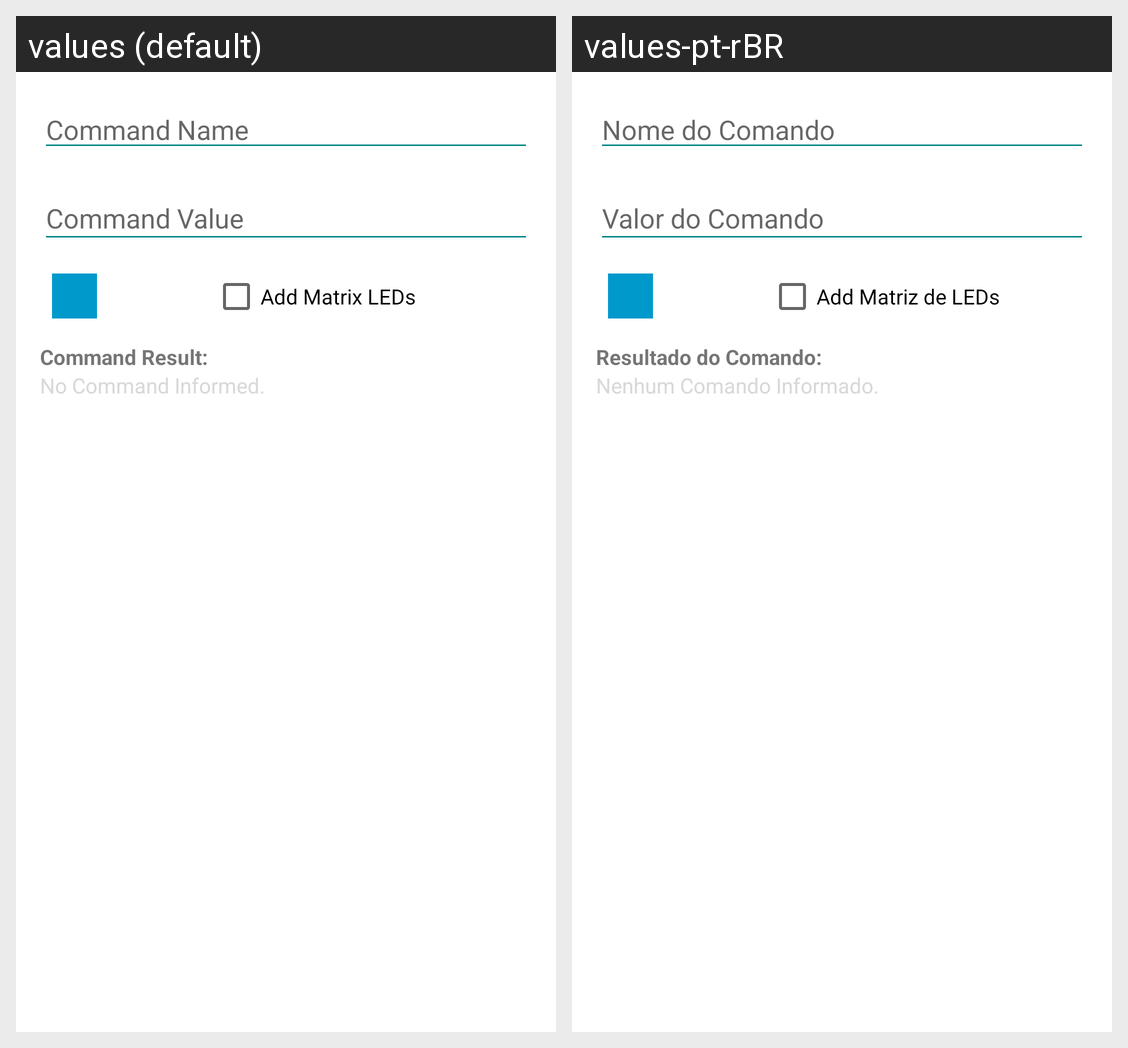

Locale-by-locale string values for the Android screen shown in this grid:
Android screen res/layout/dialog_config_command.xml rendered under 2 locales, left to right: values (default), values-pt-rBR. Device: Nexus 5 (rendered at 1080×1920; each locale shown at half size, 540×960, under a caption strip naming it); theme Theme.ChronoPassBluetoothTerminal.
Strings drawn on this screen, with the default value and each locale's value (text and hints the layout hard-codes, and strings that could not be matched under every locale, appear in the picture but are not listed):

hint_type_command_name
  values: Command Name
  values-pt-rBR: Nome do Comando

hint_type_command
  values: Command Value
  values-pt-rBR: Valor do Comando

cb_matrix_led
  values: Add Matrix LEDs
  values-pt-rBR: Add Matriz de LEDs

tv_command_result
  values: Command Result:
  values-pt-rBR: Resultado do Comando:

no_command_informed
  values: No Command Informed.
  values-pt-rBR: Nenhum Comando Informado.
